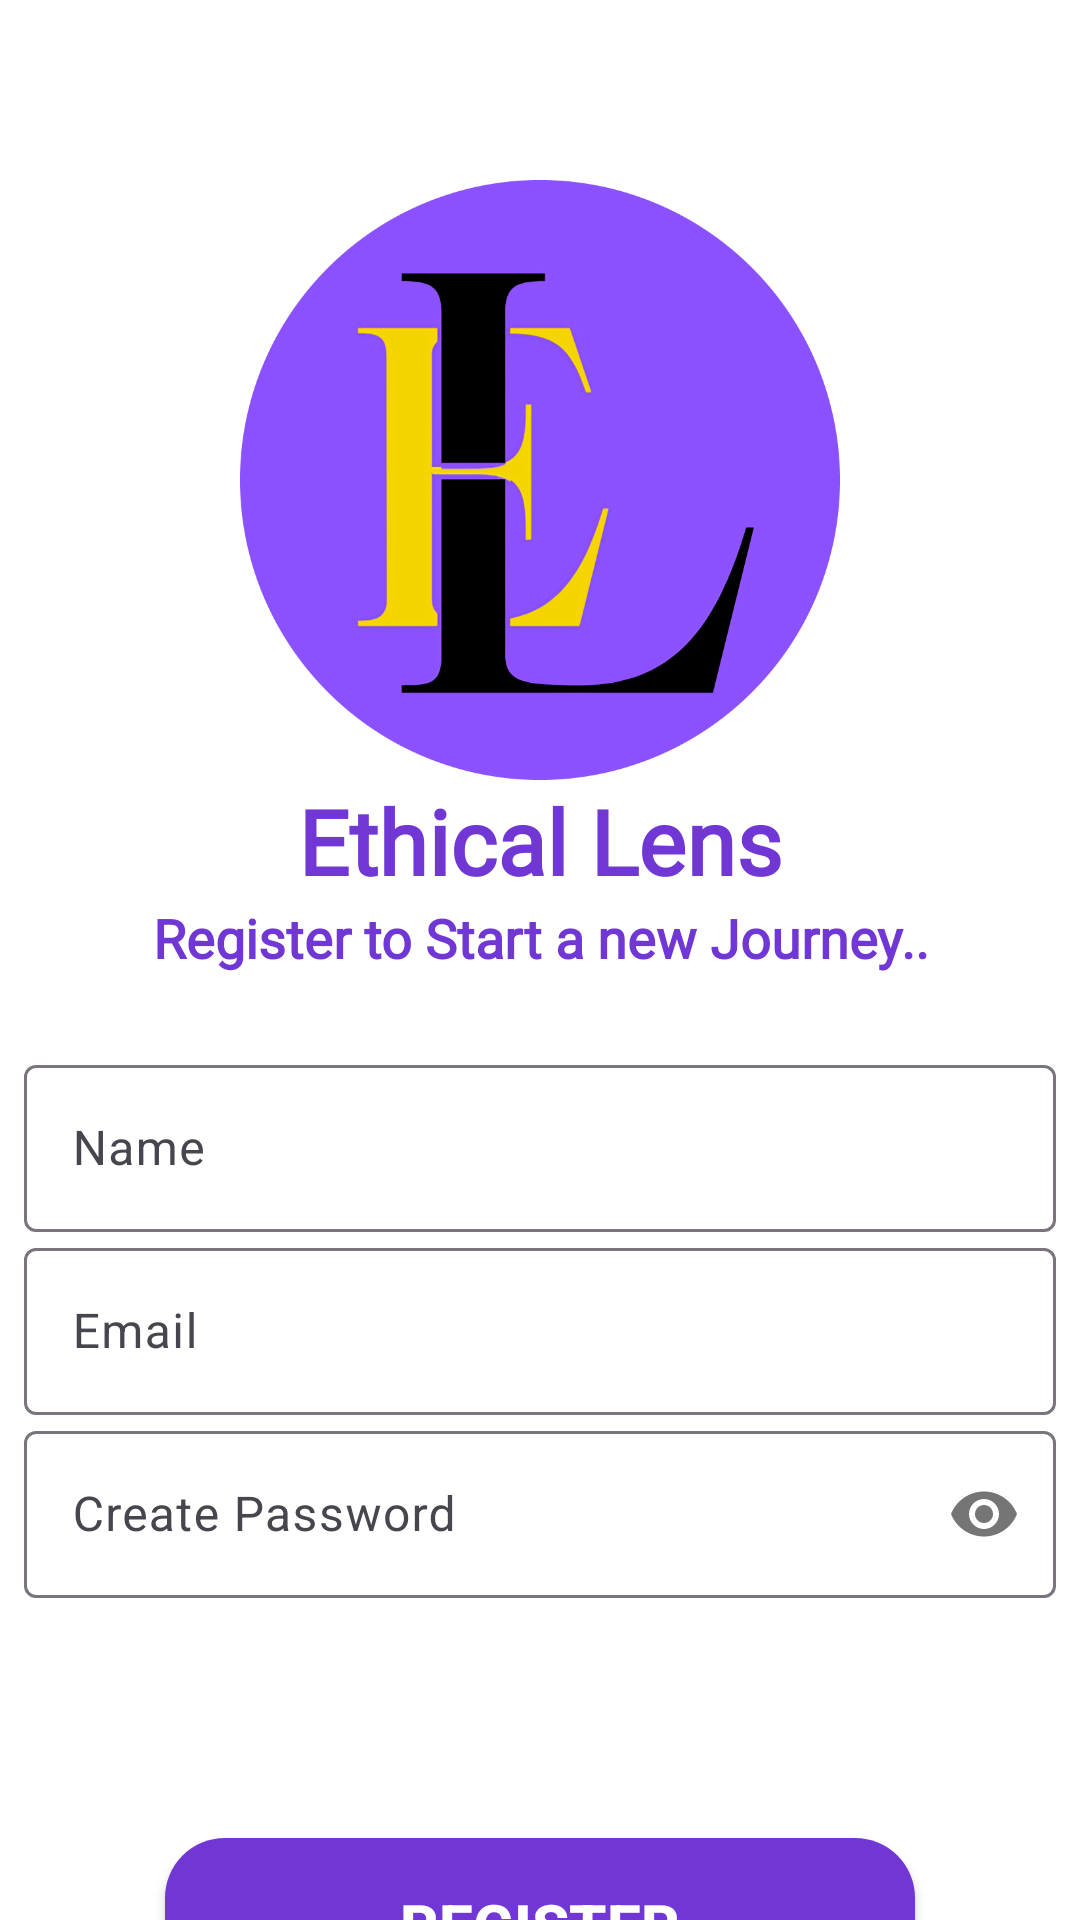

Android layout source for this screen:
<!-- AndroidManifest.xml: application theme Theme.Material3.Light.NoActionBar -->
<!-- res/layout/activity_register.xml -->
<?xml version="1.0" encoding="utf-8"?>
<androidx.constraintlayout.widget.ConstraintLayout xmlns:android="http://schemas.android.com/apk/res/android"
    xmlns:app="http://schemas.android.com/apk/res-auto"
    xmlns:tools="http://schemas.android.com/tools"
    android:layout_width="match_parent"
    android:layout_height="match_parent"
    android:background="@color/white"
    android:orientation="vertical"
    android:theme="@style/AppTheme"
    tools:context=".Register">

    <ScrollView
        android:layout_width="match_parent"
        android:layout_height="match_parent"
        android:scrollbars="none"
        tools:ignore="MissingConstraints"
        tools:layout_editor_absoluteY="254dp">

        <androidx.constraintlayout.widget.ConstraintLayout
            android:layout_width="match_parent"
            android:layout_height="wrap_content">


            <ImageView
                android:id="@+id/imageView"
                android:layout_width="200dp"
                android:layout_marginTop="60dp"
                android:layout_height="200dp"
                android:src="@drawable/dpd_logo_ic"
                app:layout_constraintEnd_toEndOf="parent"
                app:layout_constraintStart_toStartOf="parent"
                app:layout_constraintTop_toTopOf="parent" />


            <TextView
                android:id="@+id/logoName"
                android:layout_width="match_parent"
                android:layout_height="wrap_content"
                android:fontFamily="@font/bungee"
                android:gravity="center"
                android:text="Ethical Lens"
                android:textColor="@color/darkBlue"
                android:textSize="30sp"
                android:textStyle="bold"
                app:layout_constraintTop_toBottomOf="@id/imageView"
                app:layout_constraintEnd_toEndOf="parent"
                app:layout_constraintStart_toStartOf="parent"
                tools:layout_editor_absoluteY="200dp" />

            <TextView
                android:id="@+id/slogan_name"
                android:layout_width="wrap_content"
                android:layout_height="wrap_content"
                android:layout_gravity="center"
                android:fontFamily="@font/antic"
                android:gravity="center"
                android:text="@string/register_to_start_a_new_journey"
                android:textColor="@color/darkBlue"
                android:textSize="18sp"
                android:textStyle="bold"
                app:layout_constraintEnd_toEndOf="parent"
                app:layout_constraintStart_toStartOf="parent"
                app:layout_constraintTop_toBottomOf="@id/logoName"
                tools:ignore="MissingConstraints"
                tools:layout_editor_absoluteY="256dp" />

            <LinearLayout
                android:id="@+id/linearLayout"
                android:layout_width="match_parent"
                android:layout_height="wrap_content"
                android:orientation="vertical"
                android:layout_marginHorizontal="8dp"
                android:layout_marginTop="25dp"
                app:layout_constraintTop_toBottomOf="@id/slogan_name"
                app:layout_constraintEnd_toEndOf="parent"
                app:layout_constraintStart_toStartOf="parent"
                tools:ignore="MissingConstraints">

                <com.google.android.material.textfield.TextInputLayout
                    android:id="@+id/textInputLayout1"
                    android:layout_width="match_parent"
                    android:layout_height="wrap_content"
                    tools:ignore="MissingConstraints">

                    <com.google.android.material.textfield.TextInputEditText
                        android:id="@+id/name"
                        android:layout_width="match_parent"
                        android:layout_height="wrap_content"
                        android:hint="@string/name"
                        android:inputType="textPersonName"
                        tools:layout_editor_absoluteX="0dp"
                        tools:layout_editor_absoluteY="409dp" />

                </com.google.android.material.textfield.TextInputLayout>

                <com.google.android.material.textfield.TextInputLayout
                    android:id="@+id/textInputLayout2"
                    android:layout_width="match_parent"
                    android:layout_height="wrap_content"
                    tools:ignore="MissingConstraints">

                    <com.google.android.material.textfield.TextInputEditText
                        android:id="@+id/email"
                        android:layout_width="match_parent"
                        android:layout_height="wrap_content"
                        android:hint="@string/email"
                        android:inputType="textEmailAddress"
                        tools:layout_editor_absoluteX="0dp"
                        tools:layout_editor_absoluteY="409dp" />

                </com.google.android.material.textfield.TextInputLayout>

                <com.google.android.material.textfield.TextInputLayout
                    android:id="@+id/textInputLayout3"
                    android:layout_width="match_parent"
                    android:layout_height="wrap_content"
                    app:passwordToggleEnabled="true"
                    tools:ignore="MissingConstraints">

                    <com.google.android.material.textfield.TextInputEditText
                        android:id="@+id/password"
                        android:layout_width="match_parent"
                        android:layout_height="wrap_content"
                        android:hint="Create Password"
                        android:inputType="textPassword" />

                </com.google.android.material.textfield.TextInputLayout>

            </LinearLayout>


            <androidx.appcompat.widget.AppCompatButton
                android:id="@+id/registerbtn"
                android:layout_width="250dp"
                android:layout_height="58dp"
                android:layout_gravity="center"
                android:background="@drawable/getstartedbtn"
                android:text="@string/register"
                android:textColor="@color/white"
                android:textSize="20sp"
                android:textStyle="bold"
                android:layout_marginTop="80dp"
                app:layout_constraintTop_toBottomOf="@id/linearLayout"
                app:layout_constraintEnd_toEndOf="parent"
                app:layout_constraintStart_toStartOf="parent"
                tools:ignore="MissingConstraints" />

            <LinearLayout
                android:id="@+id/linearLayout3"
                android:layout_width="match_parent"
                android:layout_height="wrap_content"
                android:layout_gravity="center"
                android:gravity="center"
                android:orientation="horizontal"
                android:layout_marginTop="20dp"
                app:layout_constraintTop_toBottomOf="@+id/registerbtn"
                app:layout_constraintEnd_toEndOf="parent"
                app:layout_constraintStart_toStartOf="parent"
                tools:ignore="MissingConstraints">


                <TextView
                    android:layout_width="wrap_content"
                    android:layout_height="match_parent"
                    android:layout_gravity="center"
                    android:gravity="end|center"
                    android:text="Already have an account?" />


                <TextView
                    android:id="@+id/LoginNow"
                    android:layout_width="48dp"
                    android:layout_height="48dp"
                    android:layout_gravity="center"
                    android:layout_margin="5dp"
                    android:background="#00000000"
                    android:fontFamily="@font/antic"
                    android:gravity="center|start"
                    android:text="@string/login"
                    android:textColor="@color/darkBlue"
                    android:textStyle="bold" />


            </LinearLayout>


        </androidx.constraintlayout.widget.ConstraintLayout>

    </ScrollView>


</androidx.constraintlayout.widget.ConstraintLayout>
<!-- resources referenced by this layout -->
<resources>
  <color name="darkBlue">#7037D5</color>
  <color name="white">#FFFFFFFF</color>
  <!-- drawable dpd_logo_ic: png bitmap (drawable, 185609 bytes) -->
  <!-- drawable getstartedbtn (drawable) -->
  <?xml version="1.0" encoding="utf-8"?>
  <selector xmlns:android="http://schemas.android.com/apk/res/android">
  <item>
      <shape
          android:shape="rectangle">
          <solid android:color="#7037D5"></solid>
          <corners android:radius="20dp"/>
      </shape>
  </item>
  </selector>
  <string name="email">Email</string>
  <string name="login">Login</string>
  <string name="name">Name</string>
  <string name="register">Register</string>
  <string name="register_to_start_a_new_journey">Register to Start a new Journey..</string>
  <style name="AppTheme" parent="@style/Theme.Material3.Light.NoActionBar">
          
          <item name="colorPrimary">@color/colorPrimary</item>
          <item name="colorPrimaryVariant">@color/colorPrimaryVariant</item>
          <item name="colorAccent">#1837D1</item>
          <item name="android:statusBarColor">@color/white</item>
          <item name="android:windowLightStatusBar" tools:ignore="NewApi">true</item>
      </style>
  <color name="colorPrimary">#7037D5</color>
  <color name="colorPrimaryVariant">#FFEB3B</color>
</resources>
